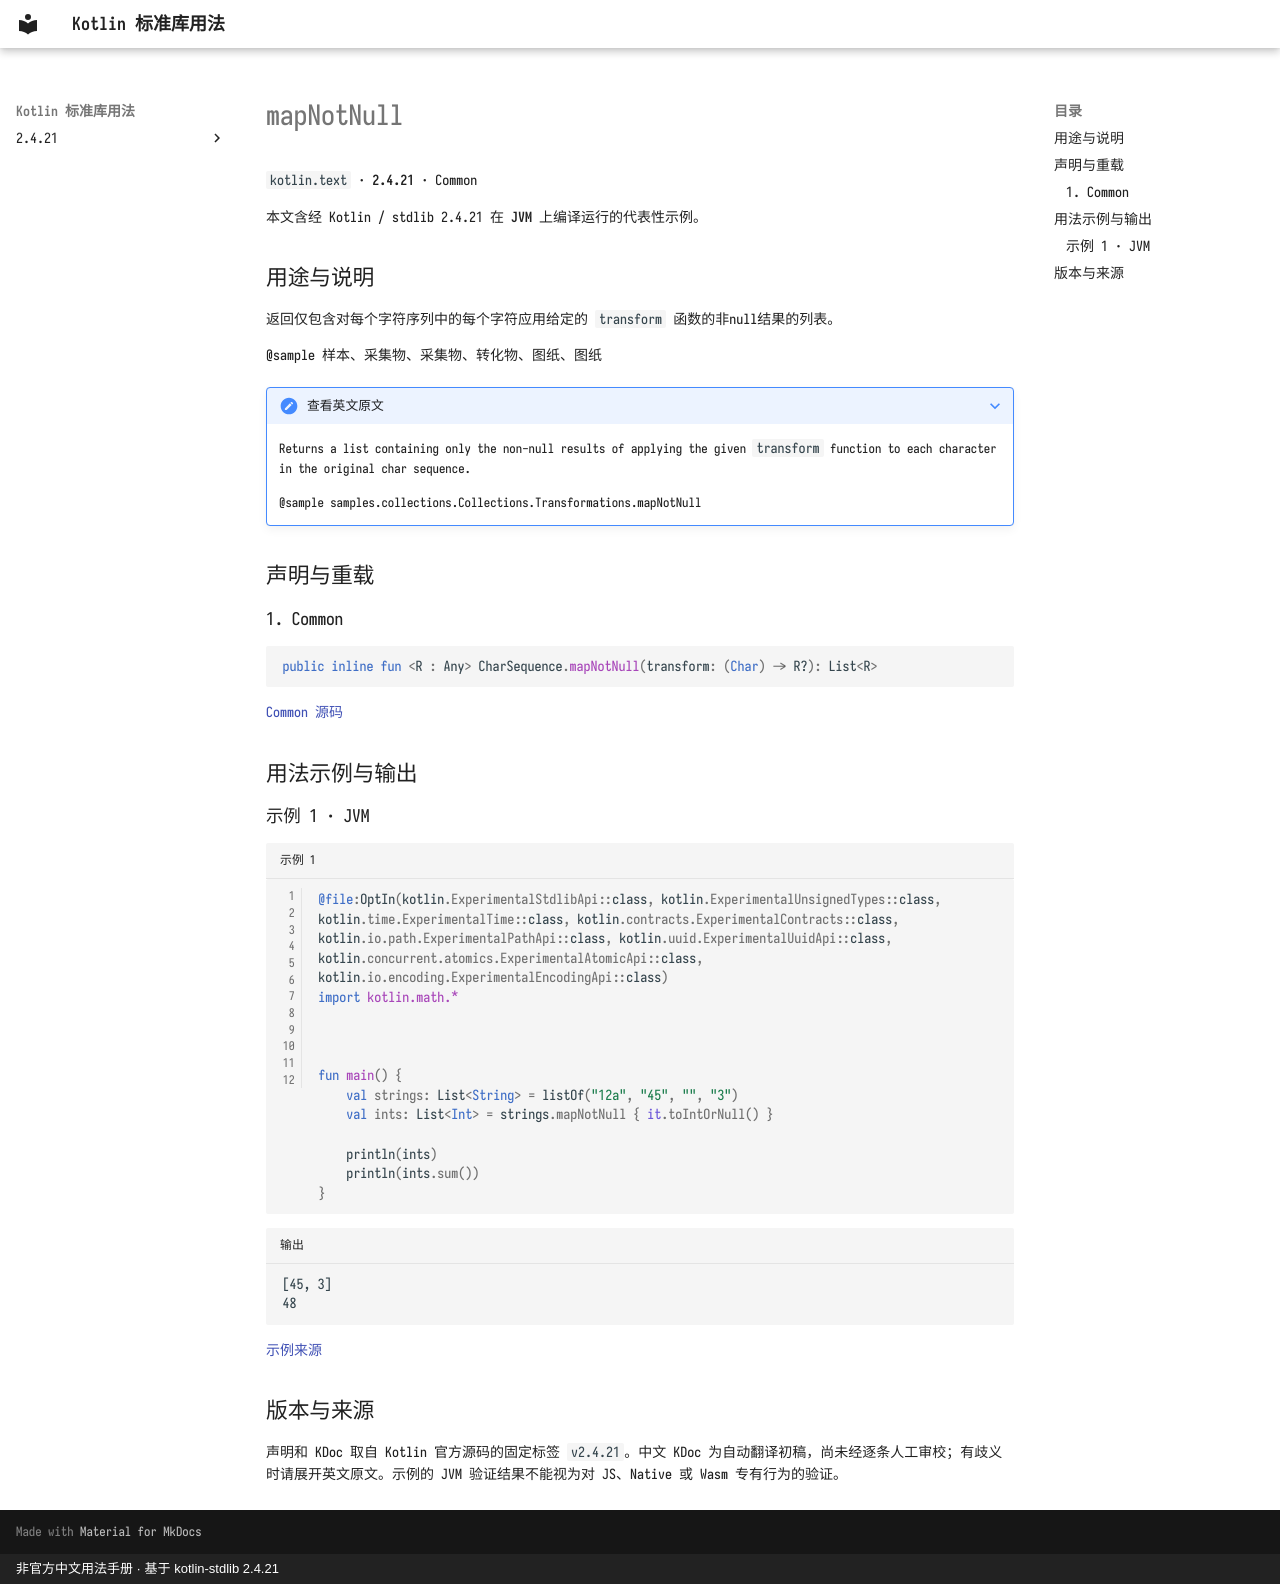

repository: oooooooko/kotlin-stdlib-docs · page: zh/api/kotlin.text/mapnotnull--c413debf/index.html · generator: mkdocs · copyright: 非官方中文用法手册 · 基于 kotlin-stdlib 2.4.21

# mapNotNull

`kotlin.text` · **2.4.21** · Common

本文含经 Kotlin / stdlib 2.4.21 在 **JVM** 上编译运行的代表性示例。

## 用途与说明

返回仅包含对每个字符序列中的每个字符应用给定的 `transform` 函数的非null结果的列表。

@sample 样本、采集物、采集物、转化物、图纸、图纸

??? note "查看英文原文"

    Returns a list containing only the non-null results of applying the given `transform` function
    to each character in the original char sequence.
    
    @sample samples.collections.Collections.Transformations.mapNotNull

## 声明与重载

### 1. Common

```kotlin
public inline fun <R : Any> CharSequence.mapNotNull(transform: (Char) -> R?): List<R>
```

[Common 源码](https://github.com/JetBrains/kotlin/blob/v2.4.21/libraries/stdlib/common/src/generated/_Strings.kt#L1043)

## 用法示例与输出

### 示例 1 · JVM

```kotlin title="示例 1" linenums="1"
@file:OptIn(kotlin.ExperimentalStdlibApi::class, kotlin.ExperimentalUnsignedTypes::class, kotlin.time.ExperimentalTime::class, kotlin.contracts.ExperimentalContracts::class, kotlin.io.path.ExperimentalPathApi::class, kotlin.uuid.ExperimentalUuidApi::class, kotlin.concurrent.atomics.ExperimentalAtomicApi::class, kotlin.io.encoding.ExperimentalEncodingApi::class)
import kotlin.math.*



fun main() {
    val strings: List<String> = listOf("12a", "45", "", "3")
    val ints: List<Int> = strings.mapNotNull { it.toIntOrNull() }

    println(ints)
    println(ints.sum())
}
```

```text title="输出"
[45, 3]
48
```

[示例来源](https://github.com/JetBrains/kotlin/blob/v2.4.21/libraries/stdlib/samples/test/samples/collections/collections.kt#L888)

## 版本与来源

声明和 KDoc 取自 Kotlin 官方源码的固定标签 `v2.4.21`。中文 KDoc 为自动翻译初稿，尚未经逐条人工审校；有歧义时请展开英文原文。示例的 JVM 验证结果不能视为对 JS、Native 或 Wasm 专有行为的验证。
